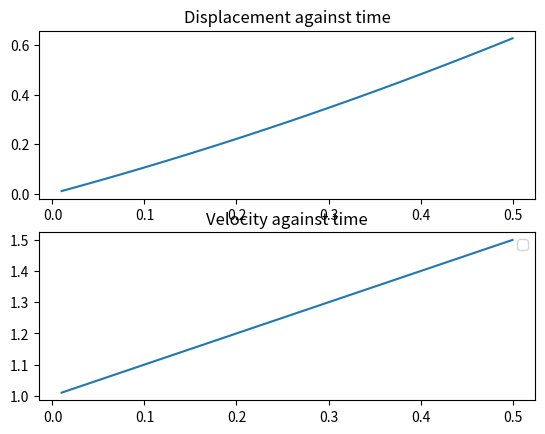

Python code for this plot:
#Christoffel Schoeman
#38655349
#NUMMET
import numpy as np
import matplotlib.pyplot as plt

#Kinematic equations will be used

#Constants 
xi = 0 #m
vi = 1 #m/s
m = 1 #kg
a = 1 #m/s^2
dt = 0.01 #s
#Arrays to store new, needed values
x_vals = []
v_vals = []
t_vals = []

#Defining needed formulas
def veloctiy(v):
    return v + a*dt

def position(x,v):
    return x+veloctiy(v)*dt


#while loop to calculate values
n = 0 #counter variable
vn = vi #stores current velocity values
xn = xi #stores current position values
vnOne = 0 #stores new velocity values
xnOne = 0 #stores new position values
while n < 50:
    vnOne = veloctiy(vn)
    xnOne = position(xn,vn)
    #print("velocity: "+str(vnOne))
    #print("position: "+str(xnOne))
    vn = vnOne
    xn = xnOne
    v_vals.append(vnOne)
    x_vals.append(xnOne)
    n = n+1


#Plotting t-values
for i in range(50):
    t_vals.append((i+1)*0.01)

#Matplotlib code for plotting the functions
figure, axis = plt.subplots(2)

#For the displacement function
axis[0].plot(t_vals,x_vals)
axis[0].set_title("Displacement against time")

#For velocity function
axis[1].plot(t_vals,v_vals)
axis[1].set_title("Velocity against time")



plt.legend()
plt.show()
